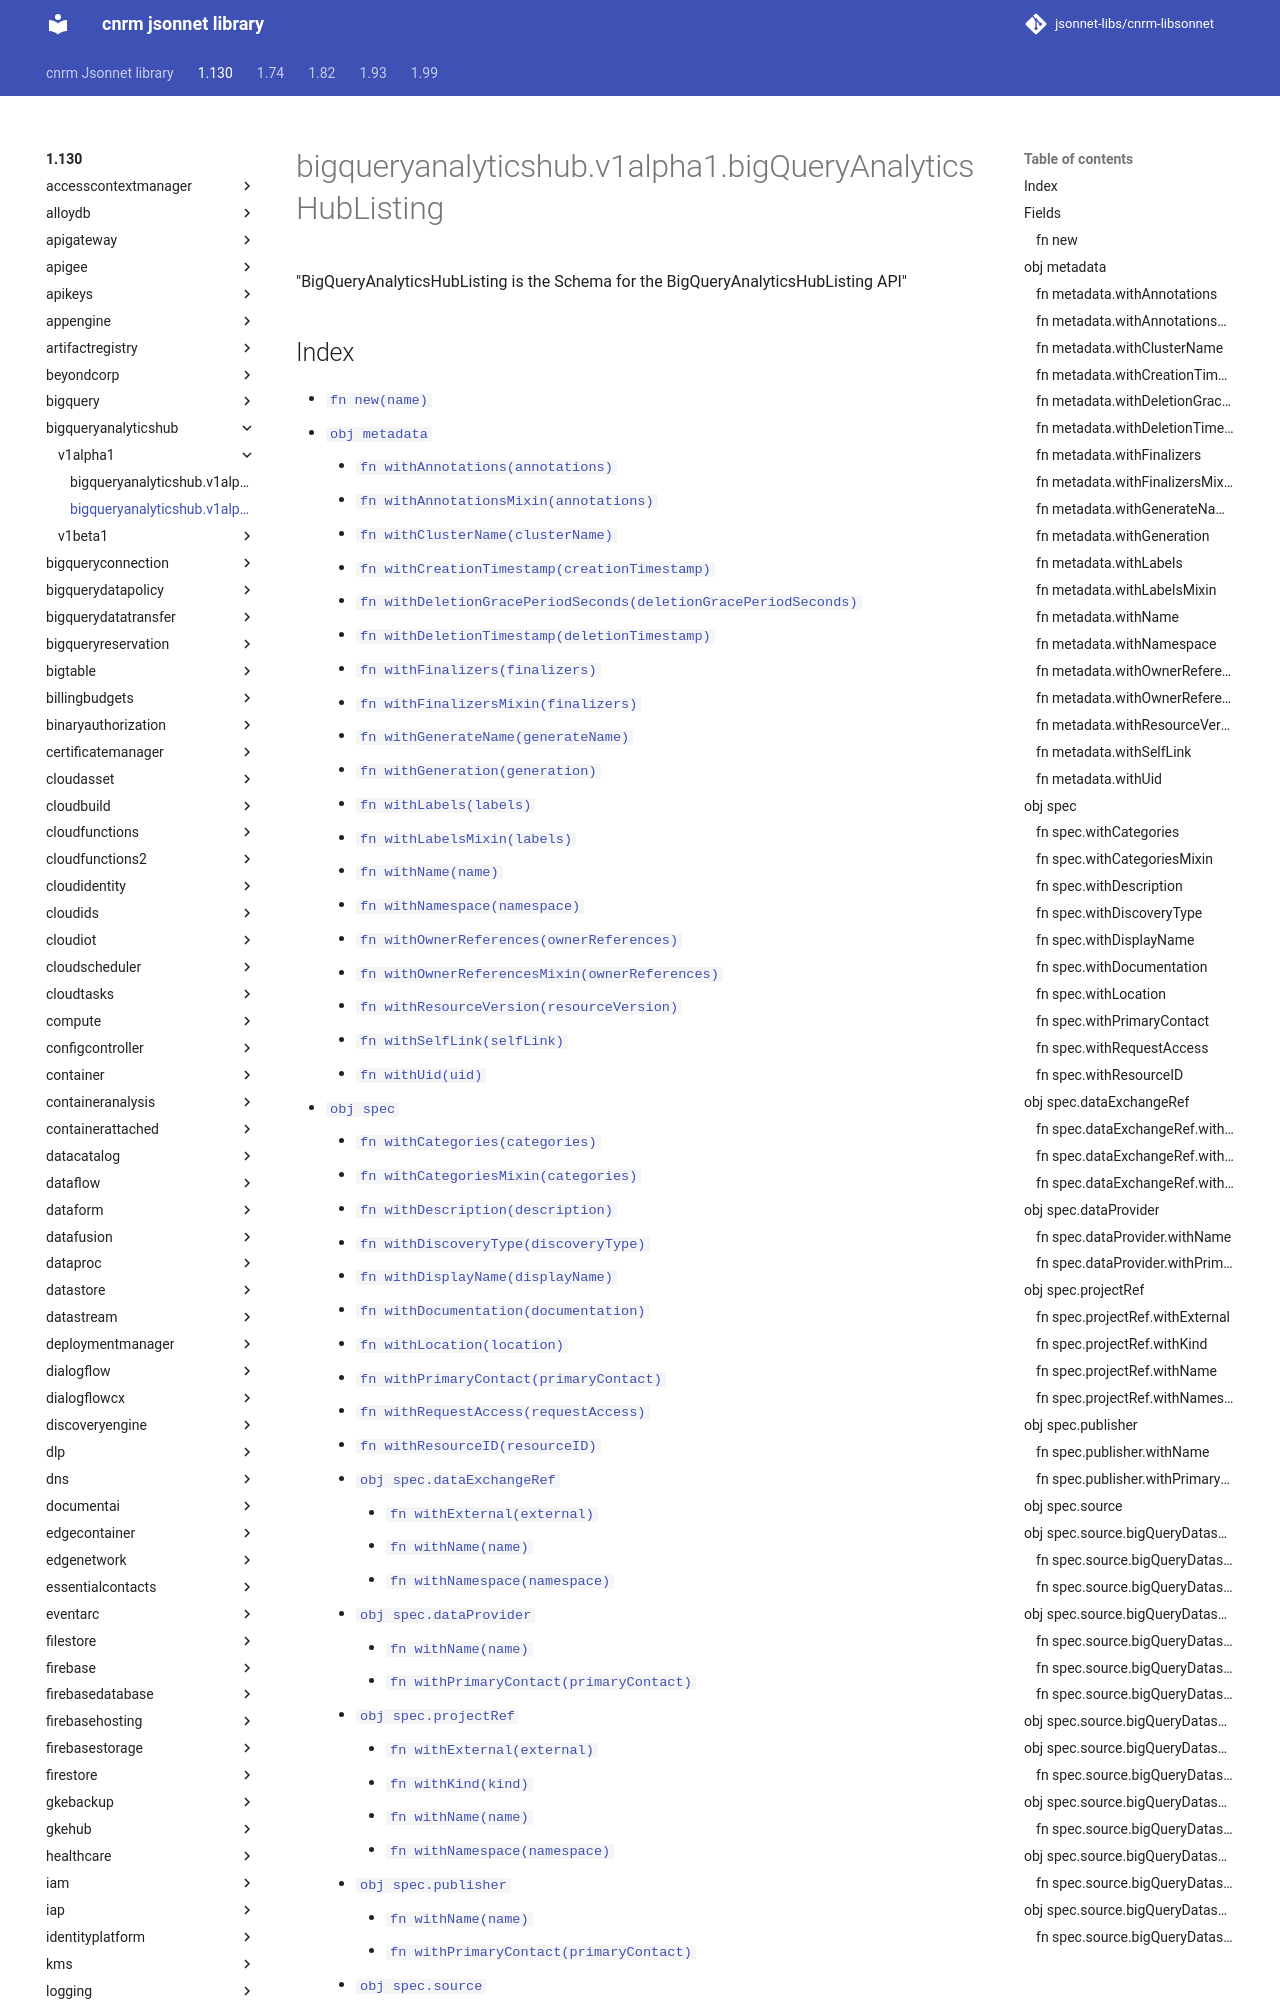

repository: jsonnet-libs/cnrm-libsonnet · page: 1.130/bigqueryanalyticshub/v1alpha1/bigQueryAnalyticsHubListing/index.html · generator: mkdocs

---
permalink: /1.130/bigqueryanalyticshub/v1alpha1/bigQueryAnalyticsHubListing/
---

# bigqueryanalyticshub.v1alpha1.bigQueryAnalyticsHubListing

"BigQueryAnalyticsHubListing is the Schema for the BigQueryAnalyticsHubListing API"
